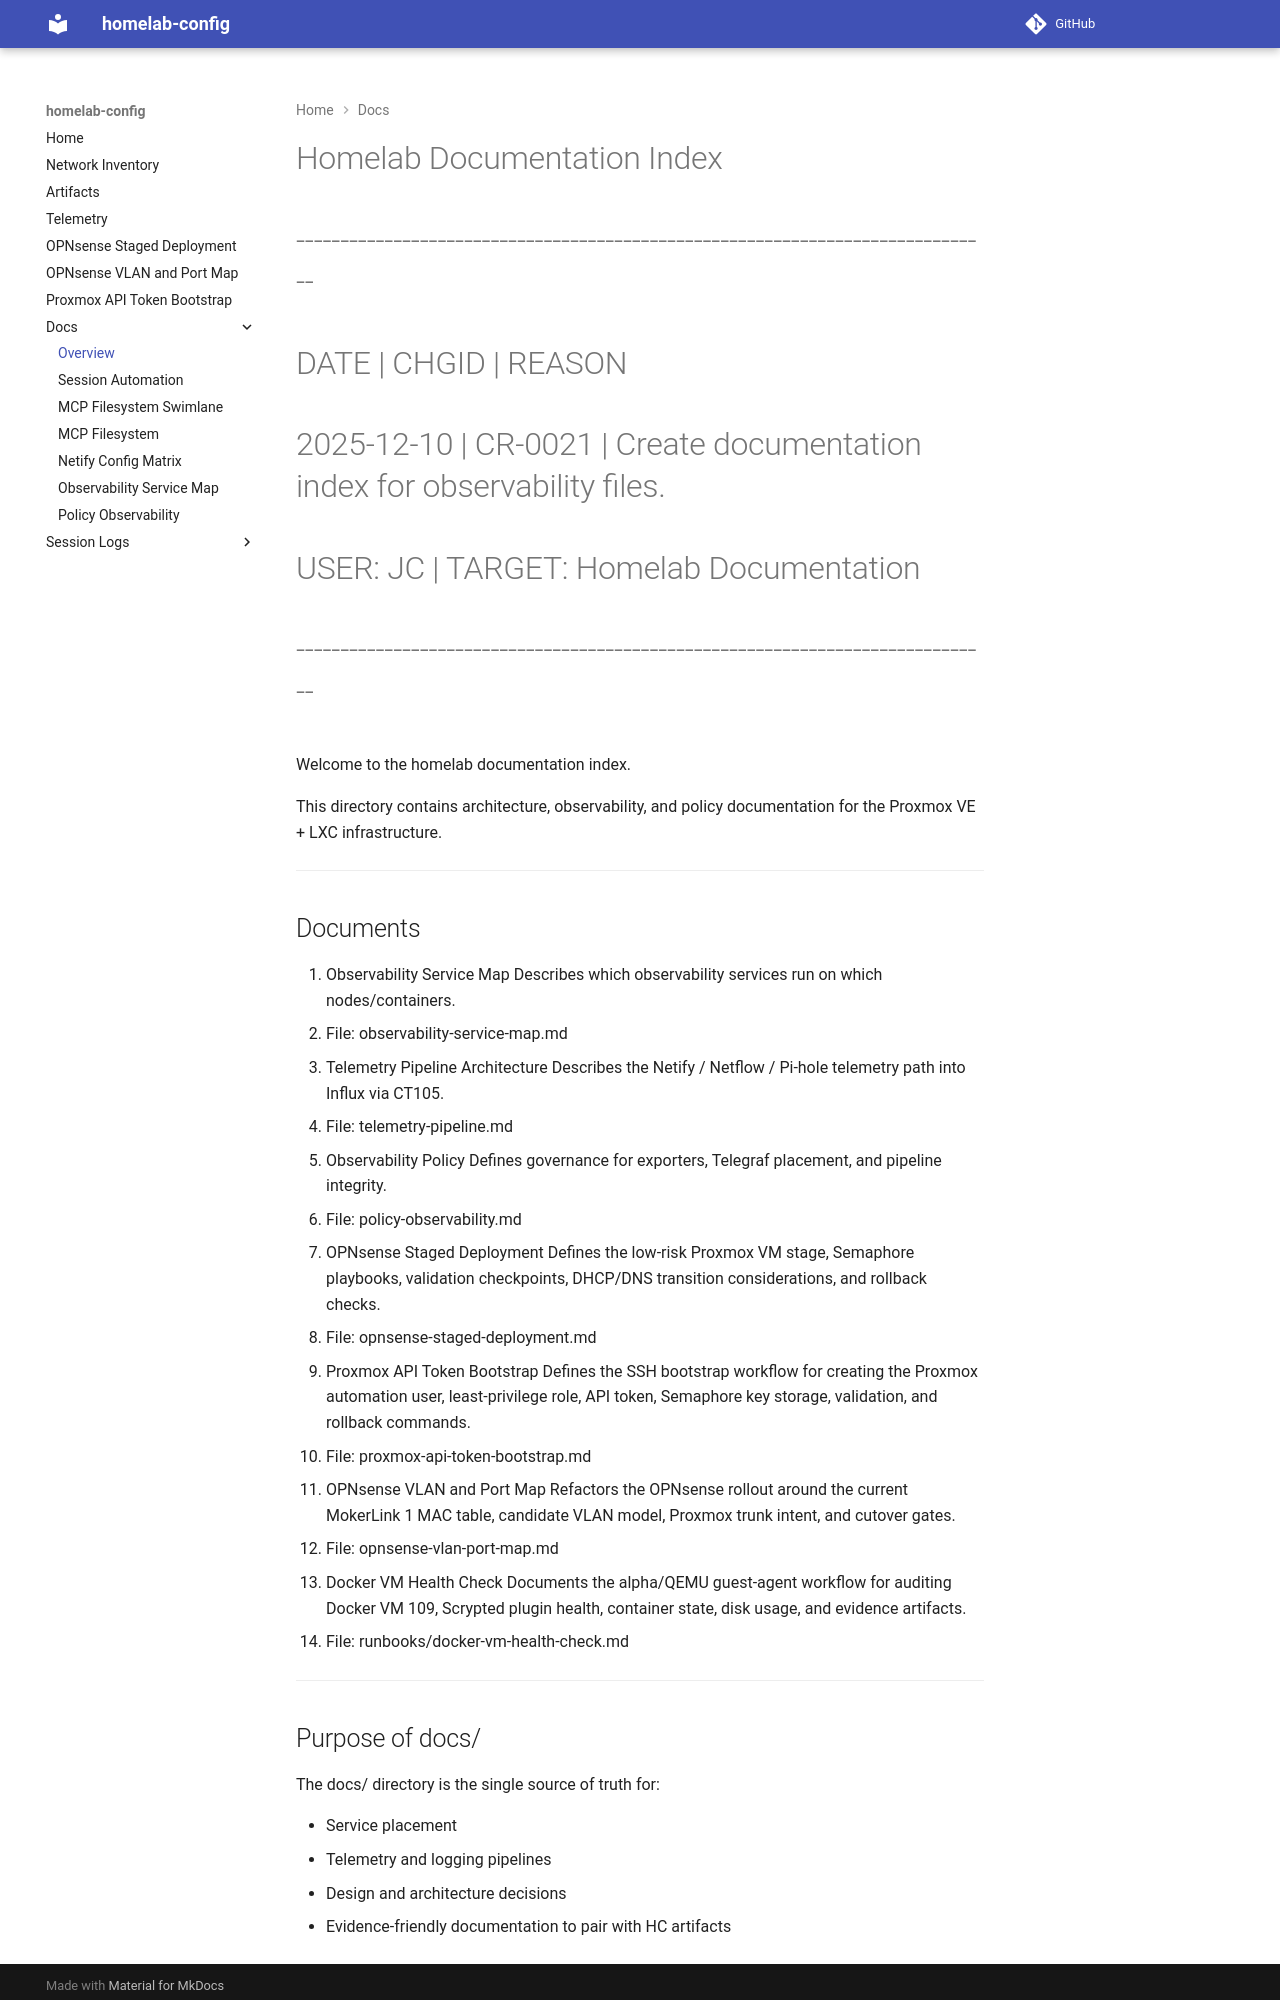

repository: jcasnellie69/homelab-config · page: DOCS_INDEX/index.html · generator: mkdocs

# Homelab Documentation Index

#-------------------------------------------------------------------------------
# DATE       | CHGID   | REASON
# 2025-12-10 | CR-0021 | Create documentation index for observability files.
# USER: JC  | TARGET: Homelab Documentation
#-------------------------------------------------------------------------------

Welcome to the homelab documentation index.

This directory contains architecture, observability, and policy documentation
for the Proxmox VE + LXC infrastructure.

---

## Documents

1. Observability Service Map
   Describes which observability services run on which nodes/containers.
   - File: observability-service-map.md

2. Telemetry Pipeline Architecture
   Describes the Netify / Netflow / Pi-hole telemetry path into Influx via CT105.
   - File: telemetry-pipeline.md

3. Observability Policy
   Defines governance for exporters, Telegraf placement, and pipeline integrity.
   - File: policy-observability.md

4. OPNsense Staged Deployment
   Defines the low-risk Proxmox VM stage, Semaphore playbooks, validation
   checkpoints, DHCP/DNS transition considerations, and rollback checks.
   - File: opnsense-staged-deployment.md

5. Proxmox API Token Bootstrap
   Defines the SSH bootstrap workflow for creating the Proxmox automation user,
   least-privilege role, API token, Semaphore key storage, validation, and
   rollback commands.
   - File: proxmox-api-token-bootstrap.md

6. OPNsense VLAN and Port Map
   Refactors the OPNsense rollout around the current MokerLink 1 MAC table,
   candidate VLAN model, Proxmox trunk intent, and cutover gates.
   - File: opnsense-vlan-port-map.md

7. Docker VM Health Check
   Documents the alpha/QEMU guest-agent workflow for auditing Docker VM 109,
   Scrypted plugin health, container state, disk usage, and evidence artifacts.
   - File: runbooks/docker-vm-health-check.md

---
